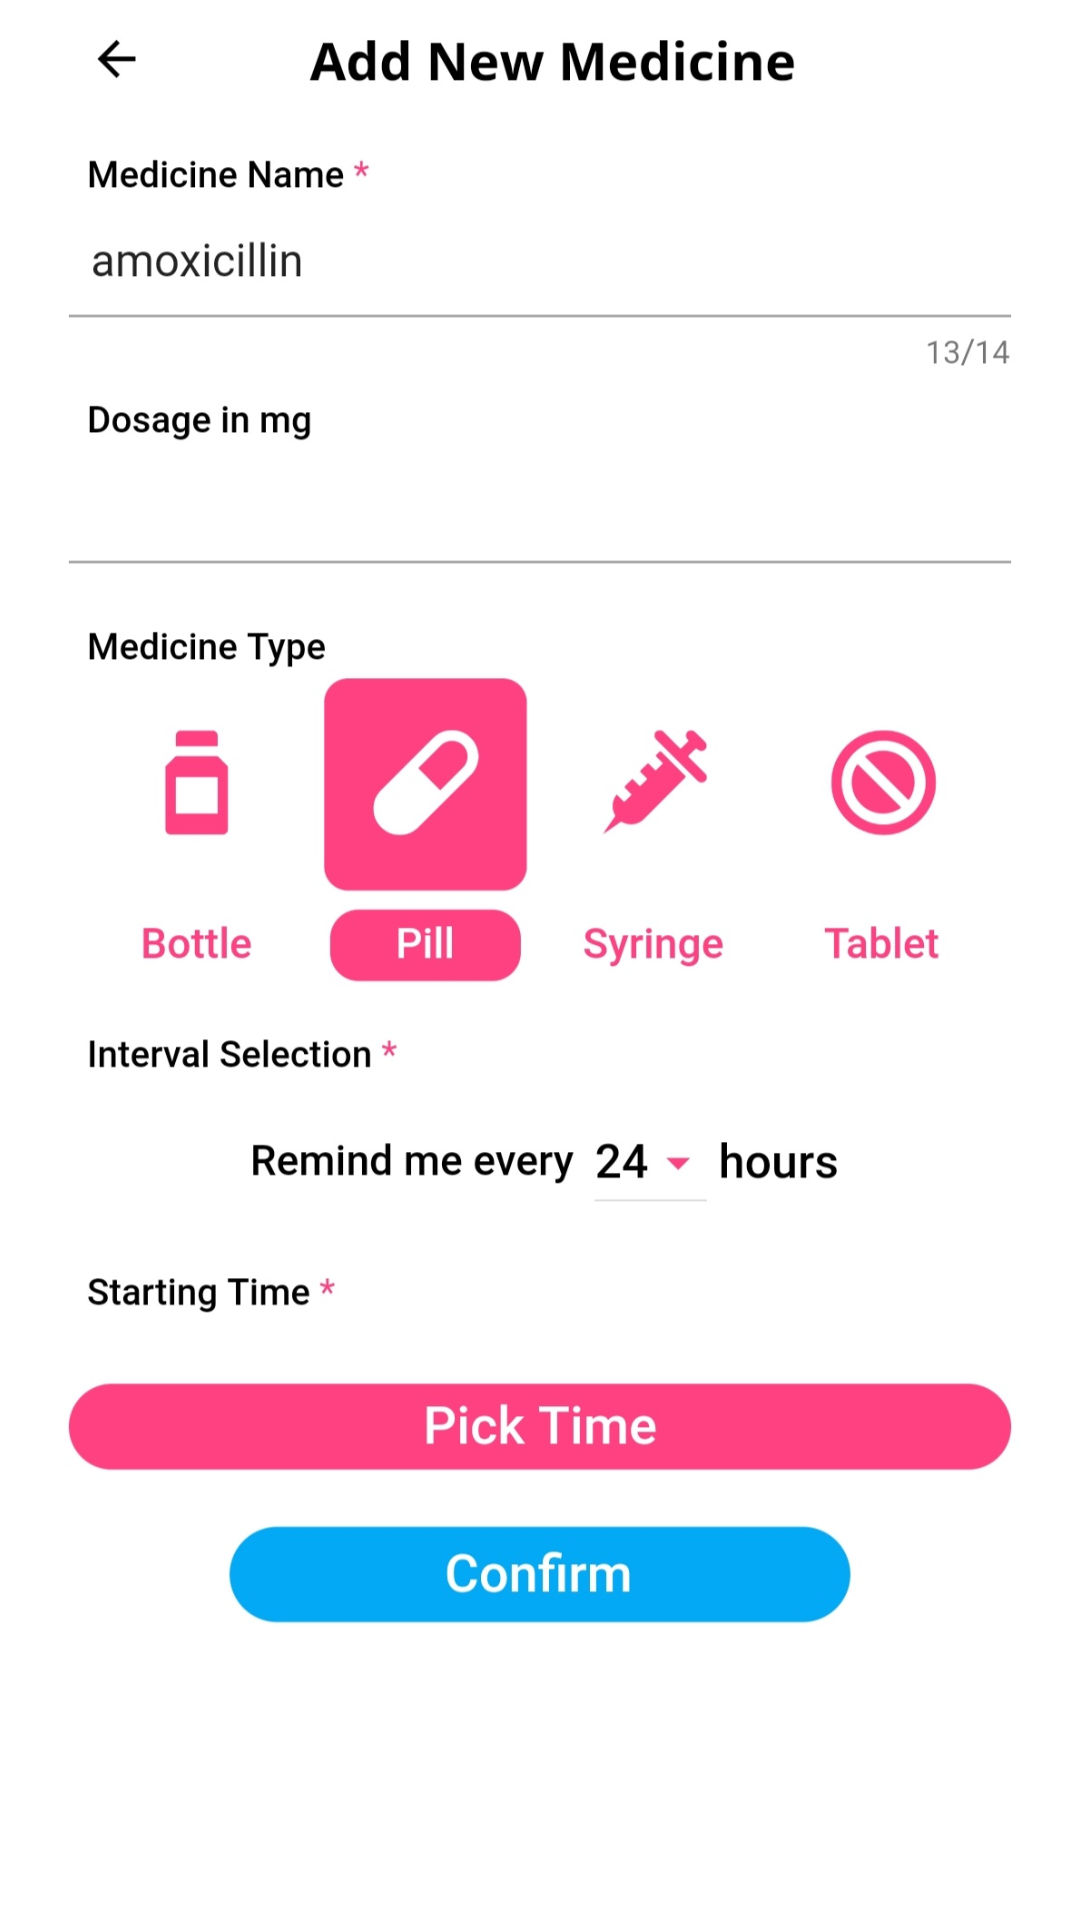

The Android layout XML behind this screen, and the referenced resources:
<!-- AndroidManifest.xml: application theme Theme.SwacchStepIntern -->
<!-- res/layout/activity_main5.xml -->
<?xml version="1.0" encoding="utf-8"?>
<androidx.constraintlayout.widget.ConstraintLayout xmlns:android="http://schemas.android.com/apk/res/android"
    xmlns:app="http://schemas.android.com/apk/res-auto"
    xmlns:tools="http://schemas.android.com/tools"
    android:layout_width="match_parent"
    android:layout_height="match_parent"
    tools:context=".MainActivity5">

    <ImageView
        android:layout_width="match_parent"
        android:layout_height="wrap_content"
        android:src="@drawable/abc2"
        tools:ignore="MissingConstraints"
        tools:layout_editor_absoluteX="-53dp"
        tools:layout_editor_absoluteY="61dp" />

</androidx.constraintlayout.widget.ConstraintLayout>
<!-- resources referenced by this layout -->
<resources>
  <!-- drawable abc2: jpg bitmap (drawable-v24, 130808 bytes) -->
  <style name="Theme.SwacchStepIntern" parent="Theme.MaterialComponents.Light.NoActionBar">
          
          <item name="colorPrimary">#075E54</item>
          <item name="colorPrimaryVariant">#075E54</item>
          <item name="colorOnPrimary">#075E54</item>
          
          <item name="colorSecondary">#075E54</item>
          <item name="colorSecondaryVariant">#075E54</item>
          <item name="colorOnSecondary">#075E54</item>
          
          <item name="android:statusBarColor" tools:targetApi="l">?attr/colorPrimaryVariant</item>
          
      </style>
</resources>
